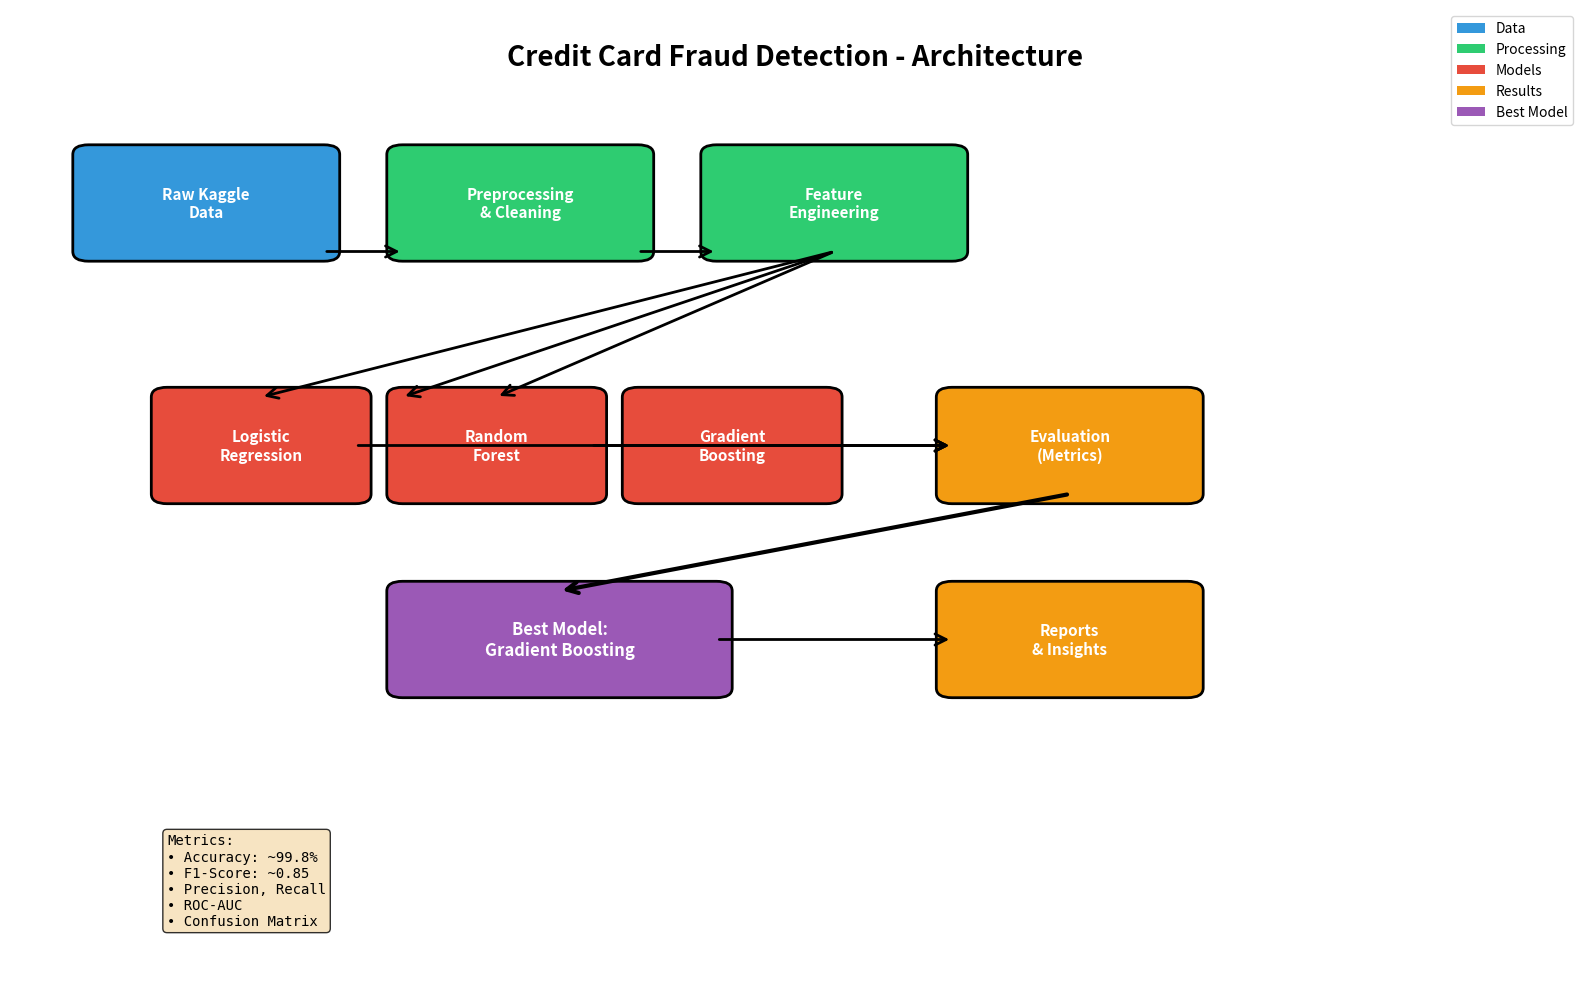

Here is the Python script that generated this plot: (Note: this script raises an exception after producing the figure.)
"""
Script to generate architecture diagram for Credit Card Fraud Detection project.
"""

import matplotlib.pyplot as plt
import matplotlib.patches as mpatches
from matplotlib.patches import FancyBboxPatch, FancyArrowPatch
import numpy as np

# Create figure
fig, ax = plt.subplots(1, 1, figsize=(16, 10))
ax.set_xlim(0, 10)
ax.set_ylim(0, 10)
ax.axis('off')

# Define colors
color_data = '#3498db'
color_process = '#2ecc71'
color_model = '#e74c3c'
color_result = '#f39c12'
color_best = '#9b59b6'

# Define box style
def create_box(x, y, width, height, text, color, text_color='white', fontsize=11):
    """Create a styled box with text."""
    box = FancyBboxPatch((x, y), width, height,
                         boxstyle="round,pad=0.1",
                         edgecolor='black',
                         facecolor=color,
                         linewidth=2)
    ax.add_patch(box)
    ax.text(x + width/2, y + height/2, text,
            ha='center', va='center',
            fontsize=fontsize, fontweight='bold',
            color=text_color, wrap=True)

# Define arrow style
def create_arrow(x1, y1, x2, y2, color='black', width=2):
    """Create an arrow between two points."""
    arrow = FancyArrowPatch((x1, y1), (x2, y2),
                           arrowstyle='->',
                           mutation_scale=20,
                           color=color,
                           linewidth=width,
                           zorder=1)
    ax.add_patch(arrow)

# Title
ax.text(5, 9.5, 'Credit Card Fraud Detection - Architecture', 
        ha='center', va='center', fontsize=20, fontweight='bold')

# Step 1: Raw Data
create_box(0.5, 7.5, 1.5, 1, 'Raw Kaggle\nData', color_data)

# Step 2: Preprocessing
create_box(2.5, 7.5, 1.5, 1, 'Preprocessing\n& Cleaning', color_process)
create_arrow(2, 7.5, 2.5, 7.5, color='black', width=2)

# Step 3: Feature Engineering
create_box(4.5, 7.5, 1.5, 1, 'Feature\nEngineering', color_process)
create_arrow(4, 7.5, 4.5, 7.5, color='black', width=2)

# Step 4: Model Training (3 models side by side)
create_box(1, 5, 1.2, 1, 'Logistic\nRegression', color_model)
create_box(2.5, 5, 1.2, 1, 'Random\nForest', color_model)
create_box(4, 5, 1.2, 1, 'Gradient\nBoosting', color_model)

# Arrow from Feature Engineering to Models
create_arrow(5.25, 7.5, 3.1, 6, color='black', width=2)
create_arrow(5.25, 7.5, 2.5, 6, color='black', width=2)
create_arrow(5.25, 7.5, 1.6, 6, color='black', width=2)

# Step 5: Evaluation
create_box(6, 5, 1.5, 1, 'Evaluation\n(Metrics)', color_result)
create_arrow(5.2, 5.5, 6, 5.5, color='black', width=2)
create_arrow(3.7, 5.5, 6, 5.5, color='black', width=2)
create_arrow(2.2, 5.5, 6, 5.5, color='black', width=2)

# Step 6: Best Model
create_box(2.5, 3, 2, 1, 'Best Model:\nGradient Boosting', color_best, fontsize=12)
create_arrow(6.75, 5, 3.5, 4, color='black', width=3)

# Step 7: Reports
create_box(6, 3, 1.5, 1, 'Reports\n& Insights', color_result)
create_arrow(4.5, 3.5, 6, 3.5, color='black', width=2)

# Add metrics text
metrics_text = """Metrics:
• Accuracy: ~99.8%
• F1-Score: ~0.85
• Precision, Recall
• ROC-AUC
• Confusion Matrix"""

ax.text(1, 1.5, metrics_text,
        ha='left', va='top',
        fontsize=10,
        bbox=dict(boxstyle='round', facecolor='wheat', alpha=0.8),
        family='monospace')

# Add legend
legend_elements = [
    mpatches.Patch(facecolor=color_data, label='Data'),
    mpatches.Patch(facecolor=color_process, label='Processing'),
    mpatches.Patch(facecolor=color_model, label='Models'),
    mpatches.Patch(facecolor=color_result, label='Results'),
    mpatches.Patch(facecolor=color_best, label='Best Model')
]
ax.legend(handles=legend_elements, loc='upper right', fontsize=10)

plt.tight_layout()
plt.savefig('reports/architecture_diagram.png', dpi=300, bbox_inches='tight', facecolor='white')
print("Architecture diagram saved to reports/architecture_diagram.png")
plt.close()

